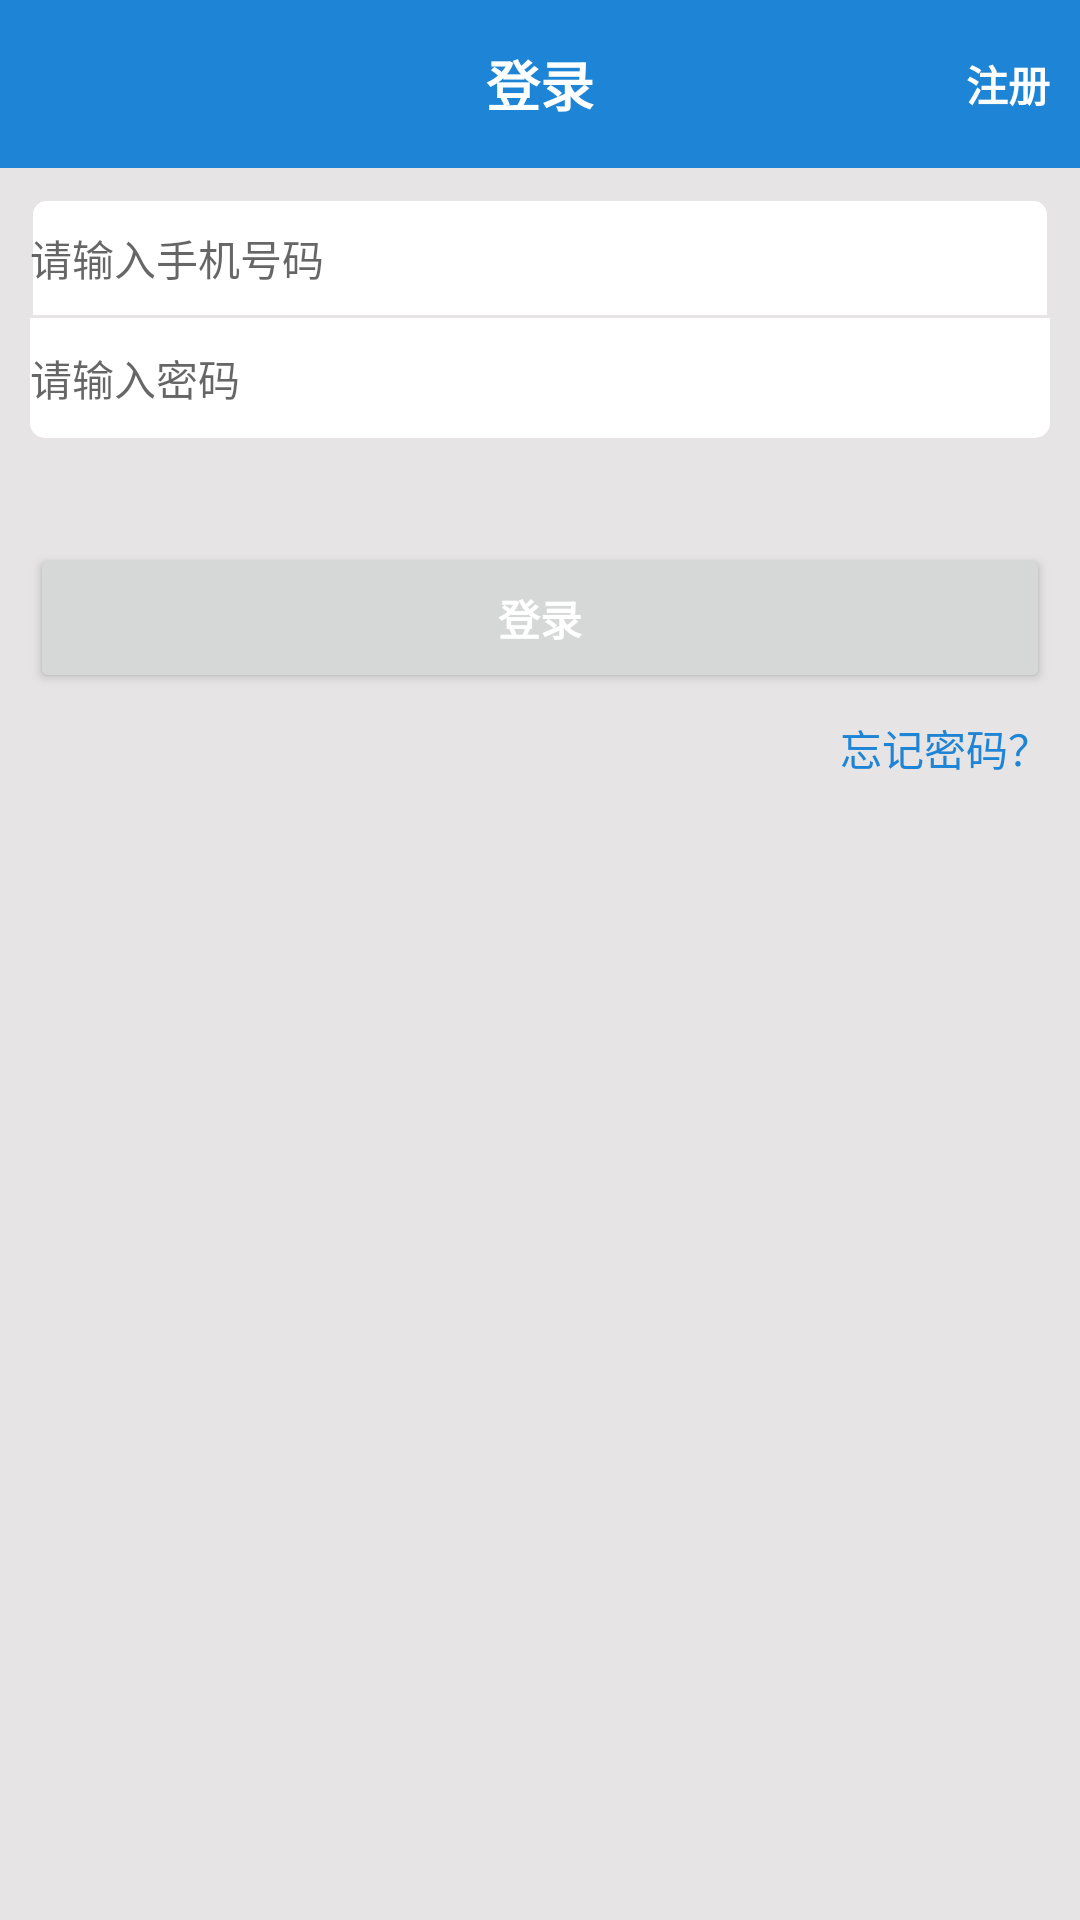

Reconstruct the res/layout file that produces this screen, plus the resources it refers to.
<!-- AndroidManifest.xml: application theme AppTheme -->
<!-- res/layout/activity_login.xml -->
<?xml version="1.0" encoding="utf-8"?>
<LinearLayout xmlns:android="http://schemas.android.com/apk/res/android"
    xmlns:app="http://schemas.android.com/apk/res-auto"
    xmlns:tools="http://schemas.android.com/tools"
    android:layout_width="match_parent"
    android:orientation="vertical"
    android:background="@color/colorClassBg"
    android:layout_height="match_parent"
    tools:context=".LoginActivity">
    <androidx.appcompat.widget.Toolbar
        android:layout_width="match_parent"
        app:navigationIcon="@drawable/ic_chevron_left_black_24dp"
        android:layout_height="wrap_content"
        android:id="@+id/login_toolbar"
        android:background="@color/coloBarSelect1">
        <TextView
            android:layout_width="wrap_content"
            android:layout_height="wrap_content"
            android:text="登录"
            android:textSize="@dimen/sp_18"
            android:textColor="@color/colorBar"
            android:layout_gravity="center"
            android:textStyle="bold"/>
        <TextView
            android:layout_width="wrap_content"
            android:layout_height="wrap_content"
            android:layout_gravity="right"
            android:paddingRight="@dimen/dp_10"
            android:text="注册"
            android:textColor="@color/colorBar"
            android:textStyle="bold"
            android:id="@+id/tv_login_register"/>
    </androidx.appcompat.widget.Toolbar>

    <LinearLayout
        android:layout_width="match_parent"
        android:orientation="vertical"
        android:layout_margin="@dimen/dp_10"
        android:layout_height="match_parent">
        <EditText
            android:id="@+id/login_phone"
            android:hint="请输入手机号码"
            android:background="@drawable/shape_trtl"
            android:layout_width="match_parent"
            android:drawableLeft="@mipmap/icon_user_name"
            android:textSize="@dimen/sp_14"
            android:layout_height="@dimen/dp_40" />
        <EditText
            android:id="@+id/login_pwd"
            android:hint="请输入密码"
            android:background="@drawable/shape_brbl"
            android:layout_width="match_parent"
            android:drawableLeft="@mipmap/icon_verify_code"
            android:textSize="@dimen/sp_14"
            android:layout_height="@dimen/dp_40" />

        <Button
            android:layout_width="match_parent"
            android:layout_height="@dimen/dp_50"
            android:id="@+id/btn_register"
            android:text="登录"
            android:layout_marginTop="@dimen/dp_35"
            android:textColor="@color/colorBar"
            android:textStyle="bold"/>
        <TextView
            android:layout_width="wrap_content"
            android:layout_height="wrap_content"
            android:text="忘记密码？"
            android:id="@+id/forget_pwd"
            android:textColor="@color/coloBarSelect1"
            android:layout_gravity="right"
            android:layout_marginTop="@dimen/dp_8"/>
    </LinearLayout>

</LinearLayout>
<!-- resources referenced by this layout -->
<resources>
  <color name="coloBarSelect1">#1E84D5</color>
  <color name="colorBar">#ffffff</color>
  <color name="colorClassBg">#E6E4E4</color>
  <dimen name="dp_10">10dp</dimen>
  <dimen name="dp_35">35dp</dimen>
  <dimen name="dp_40">40dp</dimen>
  <dimen name="dp_50">50dp</dimen>
  <dimen name="dp_8">8dp</dimen>
  <dimen name="sp_14">14sp</dimen>
  <dimen name="sp_18">18sp</dimen>
  <!-- drawable shape_brbl (drawable) -->
  <?xml version="1.0" encoding="utf-8"?>
  <shape xmlns:android="http://schemas.android.com/apk/res/android">
      <solid android:color="@color/colorBar"/>
      <corners android:bottomRightRadius="@dimen/dp_5" android:bottomLeftRadius="@dimen/dp_5"/>
  </shape>
  <!-- drawable shape_trtl (drawable) -->
  <?xml version="1.0" encoding="utf-8"?>
  <shape xmlns:android="http://schemas.android.com/apk/res/android">
      <solid android:color="@color/colorBar"/>
      <stroke android:color="@color/colorClassBg" android:width="@dimen/dp_1"/>
      <corners android:topRightRadius="@dimen/dp_5" android:topLeftRadius="@dimen/dp_5"/>
  </shape>
  <style name="AppTheme" parent="Theme.AppCompat.Light.NoActionBar">
          
          <item name="colorPrimary">@color/colorPrimary</item>
          <item name="colorPrimaryDark">@color/colorPrimaryDark</item>
          <item name="colorAccent">@color/colorAccent</item>
      </style>
  <dimen name="dp_5">5dp</dimen>
  <dimen name="dp_1">1dp</dimen>
  <color name="colorPrimary">#008577</color>
  <color name="colorPrimaryDark">#00574B</color>
  <color name="colorAccent">#D81B60</color>
</resources>
